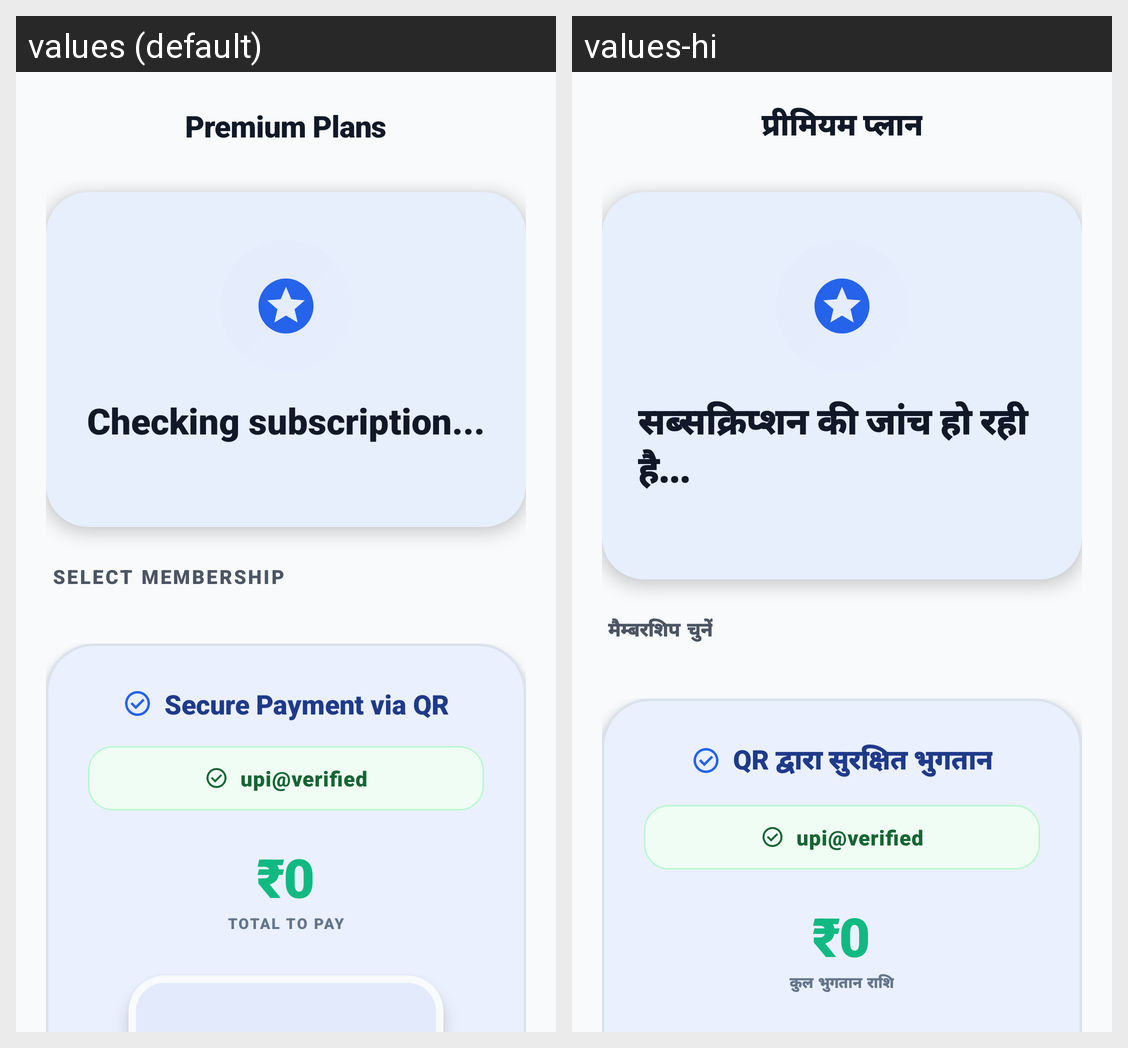

Translations of the strings shown on this Android screen, per locale in the grid:
Android screen res/layout/activity_subscription.xml rendered under 2 locales, left to right: values (default), values-hi. Device: Nexus 5 (rendered at 1080×1920; each locale shown at half size, 540×960, under a caption strip naming it); theme Theme.RMPlus.
Strings drawn on this screen, with the default value and each locale's value (text and hints the layout hard-codes, and strings that could not be matched under every locale, appear in the picture but are not listed):

title_premium_plans
  values: Premium Plans
  values-hi: प्रीमियम प्लान

status_checking
  values: Checking subscription...
  values-hi: सब्सक्रिप्शन की जांच हो रही है...

label_select_membership
  values: Select Membership
  values-hi: मैम्बरशिप चुनें

label_secure_payment
  values: Secure Payment via QR
  values-hi: QR द्वारा सुरक्षित भुगतान

label_total_to_pay
  values: TOTAL TO PAY
  values-hi: कुल भुगतान राशि
